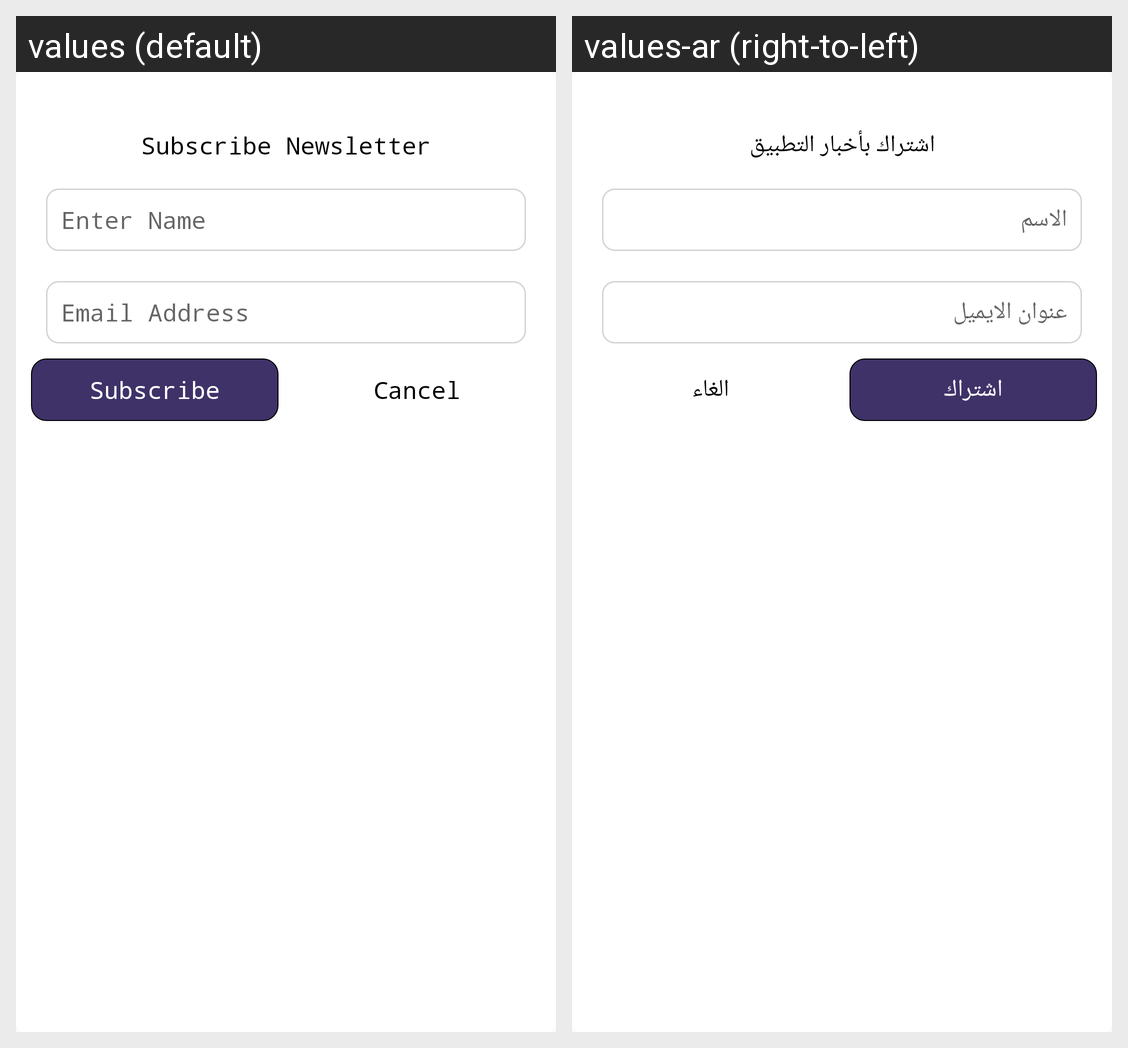

Translations of the strings shown on this Android screen, per locale in the grid:
Android screen res/layout/dialog_newsletter_layout.xml rendered under 2 locales, left to right: values (default), values-ar (right-to-left). Device: Nexus 5 (rendered at 1080×1920; each locale shown at half size, 540×960, under a caption strip naming it); theme AppTheme.
Strings drawn on this screen, with the default value and each locale's value (text and hints the layout hard-codes, and strings that could not be matched under every locale, appear in the picture but are not listed):

subscribe_newslet
  values: Subscribe Newsletter
  values-ar: اشتراك بأخبار التطبيق

user_name
  values: Enter Name
  values-ar: الاسم

email
  values: Email Address
  values-ar: عنوان الايميل

subscribe
  values: Subscribe
  values-ar: اشتراك

cancle
  values: Cancel
  values-ar: الغاء
